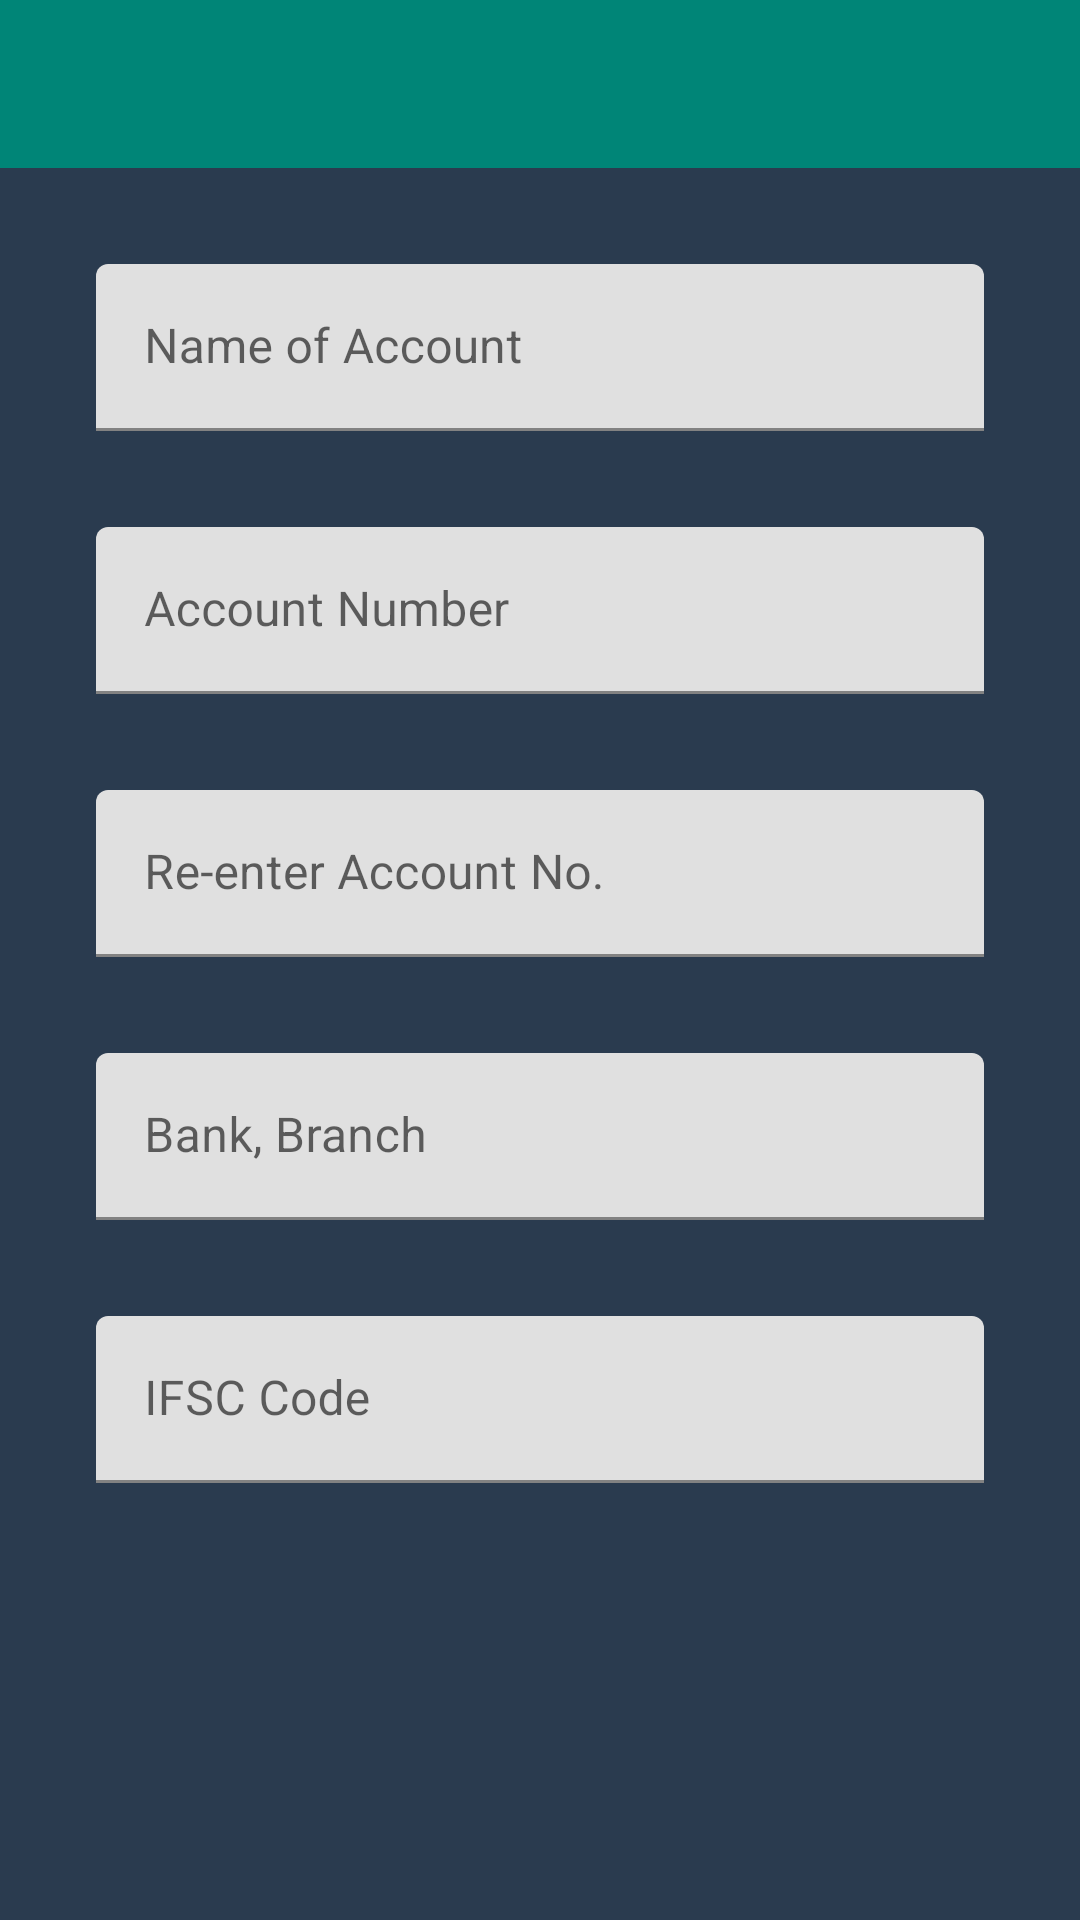

Layout XML and referenced resources for this Android screen:
<!-- AndroidManifest.xml: application theme AppTheme -->
<!-- res/layout/activity_banks_details.xml -->
<?xml version="1.0" encoding="utf-8"?>
<layout xmlns:android="http://schemas.android.com/apk/res/android"
    xmlns:app="http://schemas.android.com/apk/res-auto"
    xmlns:tools="http://schemas.android.com/tools">

    <data>

    </data>

    <androidx.constraintlayout.widget.ConstraintLayout
        android:layout_width="match_parent"
        android:layout_height="match_parent"
        android:background="@color/backgroundColor"
        tools:context=".activity.auth.signup.doc.docDetails.BanksDetailsActivity">

        <include
            android:id="@+id/include8"
            layout="@layout/custom_toolbar"
            android:layout_width="match_parent"
            android:layout_height="wrap_content"
            app:layout_constraintEnd_toEndOf="parent"
            app:layout_constraintStart_toStartOf="parent"
            app:layout_constraintTop_toTopOf="parent" />

        <com.google.android.material.textfield.TextInputLayout
            android:id="@+id/textInputLayout10"
            android:layout_width="0dp"
            android:layout_height="wrap_content"
            android:layout_marginStart="32dp"
            android:layout_marginLeft="32dp"
            android:layout_marginTop="32dp"
            android:layout_marginEnd="32dp"
            android:layout_marginRight="32dp"
            app:errorEnabled="false"
            app:layout_constraintEnd_toEndOf="parent"
            app:layout_constraintStart_toStartOf="parent"
            app:layout_constraintTop_toBottomOf="@id/include8">

            <com.google.android.material.textfield.TextInputEditText
                android:layout_width="match_parent"
                android:layout_height="wrap_content"
                android:hint="Name of Account" />
        </com.google.android.material.textfield.TextInputLayout>

        <com.google.android.material.textfield.TextInputLayout
            android:id="@+id/textInputLayout11"
            android:layout_width="0dp"
            android:layout_height="wrap_content"
            android:layout_marginStart="32dp"
            android:layout_marginLeft="32dp"
            android:layout_marginTop="32dp"
            android:layout_marginEnd="32dp"
            android:layout_marginRight="32dp"
            app:errorEnabled="false"
            app:layout_constraintEnd_toEndOf="parent"
            app:layout_constraintStart_toStartOf="parent"
            app:layout_constraintTop_toBottomOf="@+id/textInputLayout10">

            <com.google.android.material.textfield.TextInputEditText
                android:layout_width="match_parent"
                android:layout_height="wrap_content"
                android:hint="Account Number" />
        </com.google.android.material.textfield.TextInputLayout>

        <com.google.android.material.textfield.TextInputLayout
            android:id="@+id/textInputLayout12"
            android:layout_width="0dp"
            android:layout_height="wrap_content"
            android:layout_marginStart="32dp"
            android:layout_marginLeft="32dp"
            android:layout_marginTop="32dp"
            android:layout_marginEnd="32dp"
            android:layout_marginRight="32dp"
            app:errorEnabled="false"
            app:layout_constraintEnd_toEndOf="parent"
            app:layout_constraintStart_toStartOf="parent"
            app:layout_constraintTop_toBottomOf="@+id/textInputLayout11">

            <com.google.android.material.textfield.TextInputEditText
                android:layout_width="match_parent"
                android:layout_height="wrap_content"
                android:hint="Re-enter Account No." />
        </com.google.android.material.textfield.TextInputLayout>

        <com.google.android.material.textfield.TextInputLayout
            android:id="@+id/textInputLayout13"
            android:layout_width="0dp"
            android:layout_height="wrap_content"
            android:layout_marginStart="32dp"
            android:layout_marginLeft="32dp"
            android:layout_marginTop="32dp"
            android:layout_marginEnd="32dp"
            android:layout_marginRight="32dp"
            app:errorEnabled="false"
            app:layout_constraintEnd_toEndOf="parent"
            app:layout_constraintStart_toStartOf="parent"
            app:layout_constraintTop_toBottomOf="@+id/textInputLayout12">

            <com.google.android.material.textfield.TextInputEditText
                android:layout_width="match_parent"
                android:layout_height="wrap_content"
                android:hint="Bank, Branch" />
        </com.google.android.material.textfield.TextInputLayout>

        <com.google.android.material.textfield.TextInputLayout
            android:id="@+id/textInputLayout14"
            android:layout_width="0dp"
            android:layout_height="wrap_content"
            android:layout_marginStart="32dp"
            android:layout_marginLeft="32dp"
            android:layout_marginTop="32dp"
            android:layout_marginEnd="32dp"
            android:layout_marginRight="32dp"
            app:errorEnabled="false"
            app:layout_constraintEnd_toEndOf="parent"
            app:layout_constraintStart_toStartOf="parent"
            app:layout_constraintTop_toBottomOf="@+id/textInputLayout13">

            <com.google.android.material.textfield.TextInputEditText
                android:layout_width="match_parent"
                android:layout_height="wrap_content"
                android:hint="IFSC Code" />
        </com.google.android.material.textfield.TextInputLayout>

        
    </androidx.constraintlayout.widget.ConstraintLayout>
</layout>
<!-- res/layout/custom_toolbar.xml (included above) -->
<?xml version="1.0" encoding="utf-8"?>
<androidx.coordinatorlayout.widget.CoordinatorLayout xmlns:android="http://schemas.android.com/apk/res/android"
    xmlns:app="http://schemas.android.com/apk/res-auto"
    android:layout_width="match_parent"
    android:layout_height="match_parent">

    <com.google.android.material.appbar.AppBarLayout
        android:id="@+id/appbar"
        android:layout_width="match_parent"
        android:layout_height="wrap_content"
        android:theme="@style/AppTheme.AppOverLay">

        <androidx.appcompat.widget.Toolbar
            android:id="@+id/toolbar"
            android:layout_width="match_parent"
            android:layout_height="?attr/actionBarSize" />

    </com.google.android.material.appbar.AppBarLayout>
</androidx.coordinatorlayout.widget.CoordinatorLayout>
<!-- resources referenced by this layout -->
<resources>
  <color name="backgroundColor">#2a3b4f</color>
  <!-- drawable rect_white_with_border (drawable) -->
  <?xml version="1.0" encoding="UTF-8"?>
  <shape xmlns:android="http://schemas.android.com/apk/res/android" android:id="@+id/listview_background_shape">
      <stroke android:width="2dp"
          android:color="#E6ffffff" />
      
          
          
          
      <stroke android:width="2.5dp" android:color="@color/colorPrimary" />
      <corners android:radius="8dp"  />
      <solid android:color="@color/white"/>
  
  </shape>
  <style name="AppTheme.AppOverLay" parent="ThemeOverlay.MaterialComponents.Dark.ActionBar" />
  <style name="AppTheme" parent="Theme.MaterialComponents.Light.DarkActionBar">
          
          <item name="colorPrimary">@color/colorPrimary</item>
          <item name="colorPrimaryDark">@color/colorPrimaryDark</item>
          <item name="colorAccent">@color/colorAccent</item>
          <item name="windowNoTitle">true</item>
          <item name="windowActionBar">false</item>
      </style>
  <color name="colorPrimary">#008577</color>
  <color name="white">#ffffff</color>
  <color name="colorPrimaryDark">#00574B</color>
  <color name="colorAccent">#D81B60</color>
</resources>
